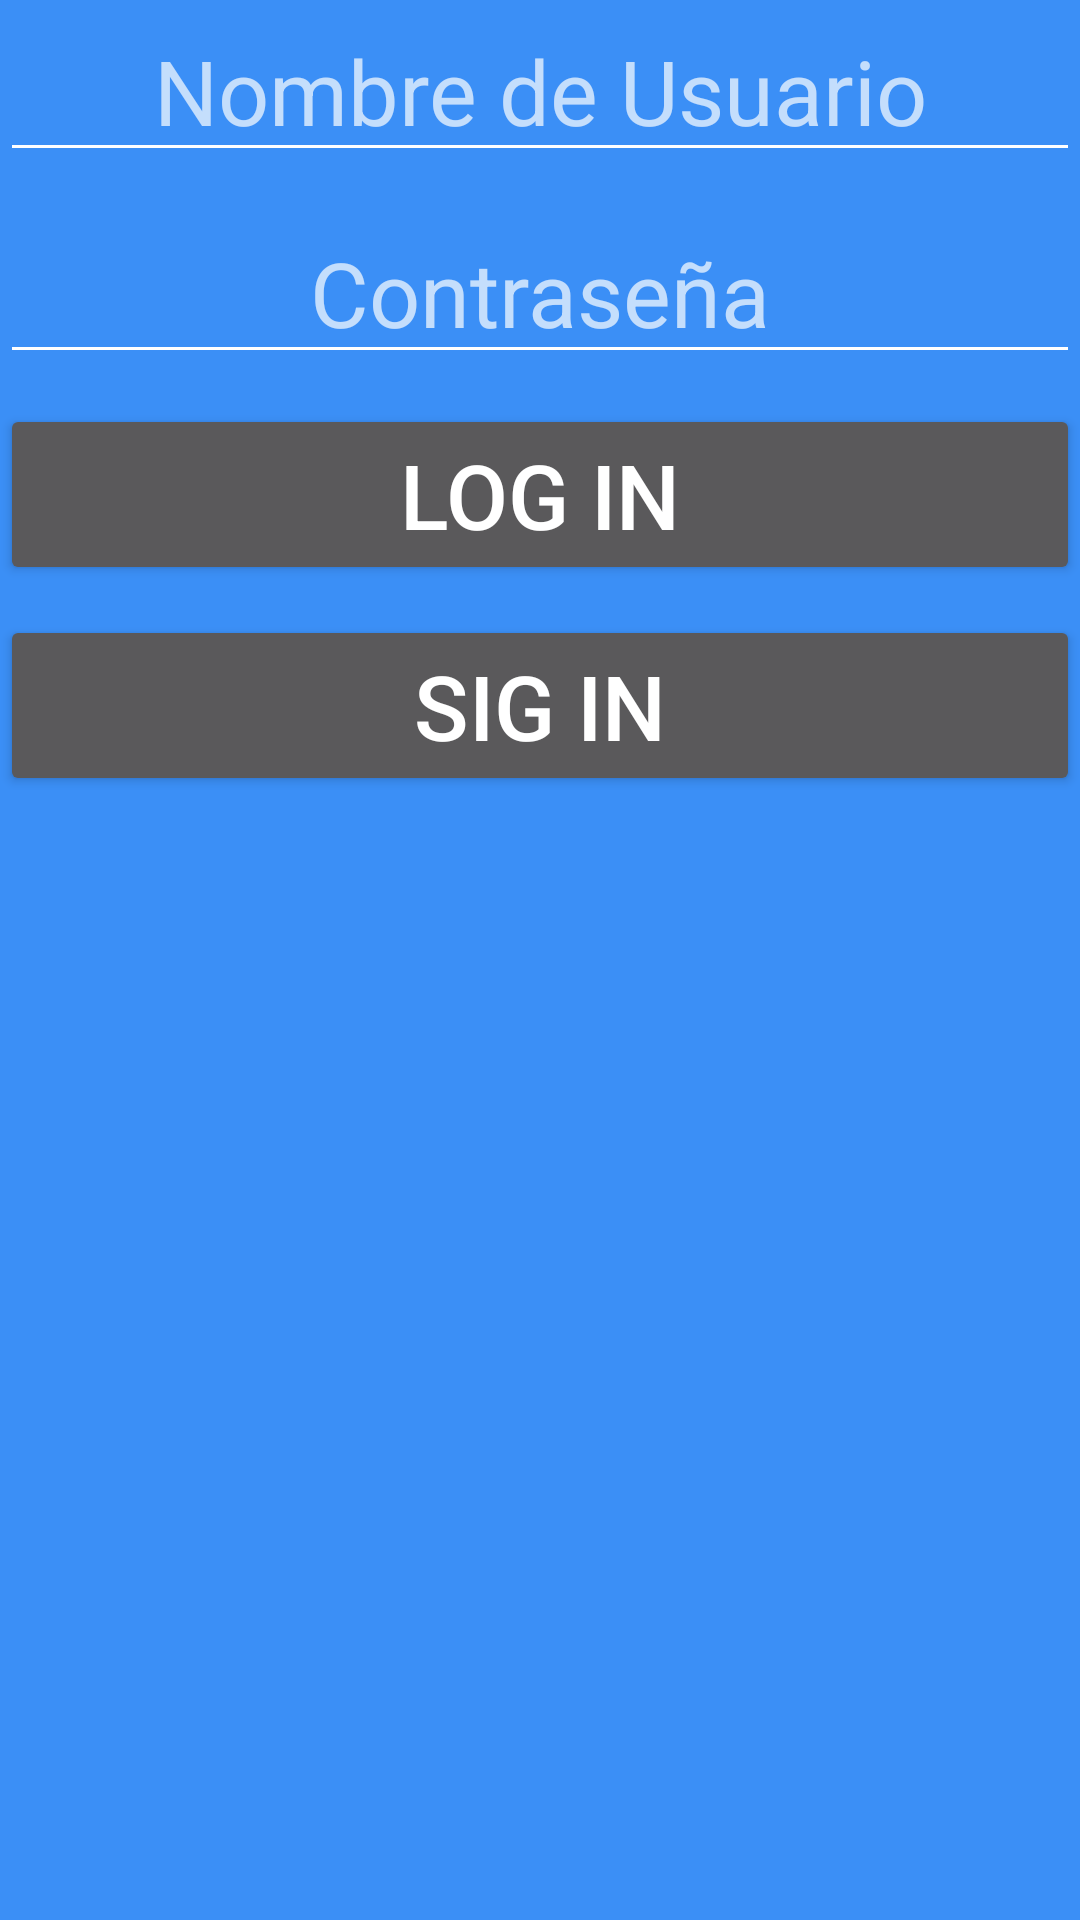

This screen was rendered from an Android layout file. Write that file and the resources it references.
<!-- AndroidManifest.xml: application theme Theme.GuiadoInteriores20 -->
<!-- res/layout/activity_iniciar_sesion_campos.xml -->
<?xml version="1.0" encoding="utf-8"?>
<androidx.constraintlayout.widget.ConstraintLayout xmlns:android="http://schemas.android.com/apk/res/android"
    xmlns:app="http://schemas.android.com/apk/res-auto"
    android:layout_width="match_parent"
    android:layout_height="match_parent">

    <EditText
        android:id="@+id/name"
        android:layout_width="match_parent"
        android:layout_height="wrap_content"
        android:hint="@string/ISC1"
        android:textAlignment="center"
        android:textSize="30sp"
        android:autofillHints="name"
        android:inputType="text"
        android:textColor="@color/white"
        app:layout_constraintEnd_toEndOf="parent"
        app:layout_constraintStart_toStartOf="parent"
        app:layout_constraintTop_toTopOf="parent" />

    <EditText
        android:id="@+id/password"
        android:layout_width="match_parent"
        android:layout_height="wrap_content"
        android:hint="@string/ISC2"
        android:layout_marginTop="10dp"
        android:textAlignment="center"
        android:inputType="textPassword"
        android:textSize="30sp"
        android:autofillHints="password"
        android:textColor="@color/white"
        app:layout_constraintTop_toBottomOf="@id/name"
        app:layout_constraintStart_toStartOf="parent"
        app:layout_constraintEnd_toEndOf="parent" />

    <Button
        android:id="@+id/LogIn"
        android:layout_width="match_parent"
        android:layout_height="wrap_content"
        android:text="@string/ISB1"
        android:layout_marginTop="10dp"
        android:textAlignment="center"
        android:textSize="30sp"
        app:layout_constraintTop_toBottomOf="@id/password"
        app:layout_constraintStart_toStartOf="parent"
        app:layout_constraintEnd_toEndOf="parent"/>

    <Button
        android:id="@+id/SignIn"
        android:layout_width="match_parent"
        android:layout_height="wrap_content"
        android:text="@string/ISB2"
        android:layout_marginTop="10dp"
        android:textAlignment="center"
        android:textSize="30sp"
        app:layout_constraintTop_toBottomOf="@id/LogIn"
        app:layout_constraintStart_toStartOf="parent"
        app:layout_constraintEnd_toEndOf="parent"/>

</androidx.constraintlayout.widget.ConstraintLayout>
<!-- resources referenced by this layout -->
<resources>
  <color name="white">#FFFFFF</color>
  <string name="ISB1">Log In</string>
  <string name="ISB2">Sig In</string>
  <string name="ISC1">Nombre de Usuario</string>
  <string name="ISC2">Contraseña</string>
  <style name="Theme.GuiadoInteriores20" parent="Theme.AppCompat">
          
          <item name="colorPrimary">#3B8FF6</item>
          <item name="colorAccent">#EDEDED</item>
          
          <item name="android:windowBackground">#3B8FF6</item>
          <item name="colorControlNormal">@color/white</item>
          <item name="colorControlActivated">#F8E601</item>
          <item name="colorControlHighlight">#007CFF</item>
      </style>
</resources>
